Photos from the image-classification dataset "cnn_dataset" in the GitHub repository upputurisrilaxmi-ui/Project_ML. Its 2 classes are: crop, weed.

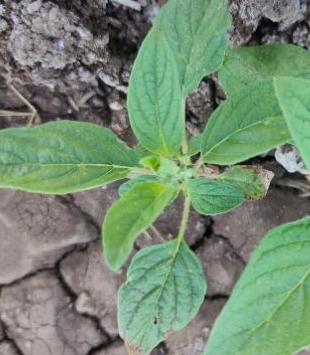
Label: crop

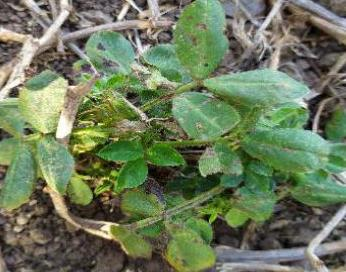
Label: weed

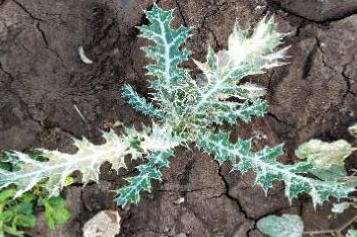
Label: weed

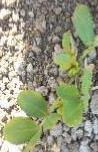
Label: weed

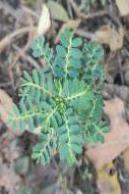
Label: weed

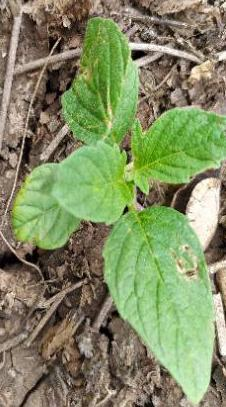
Label: crop
